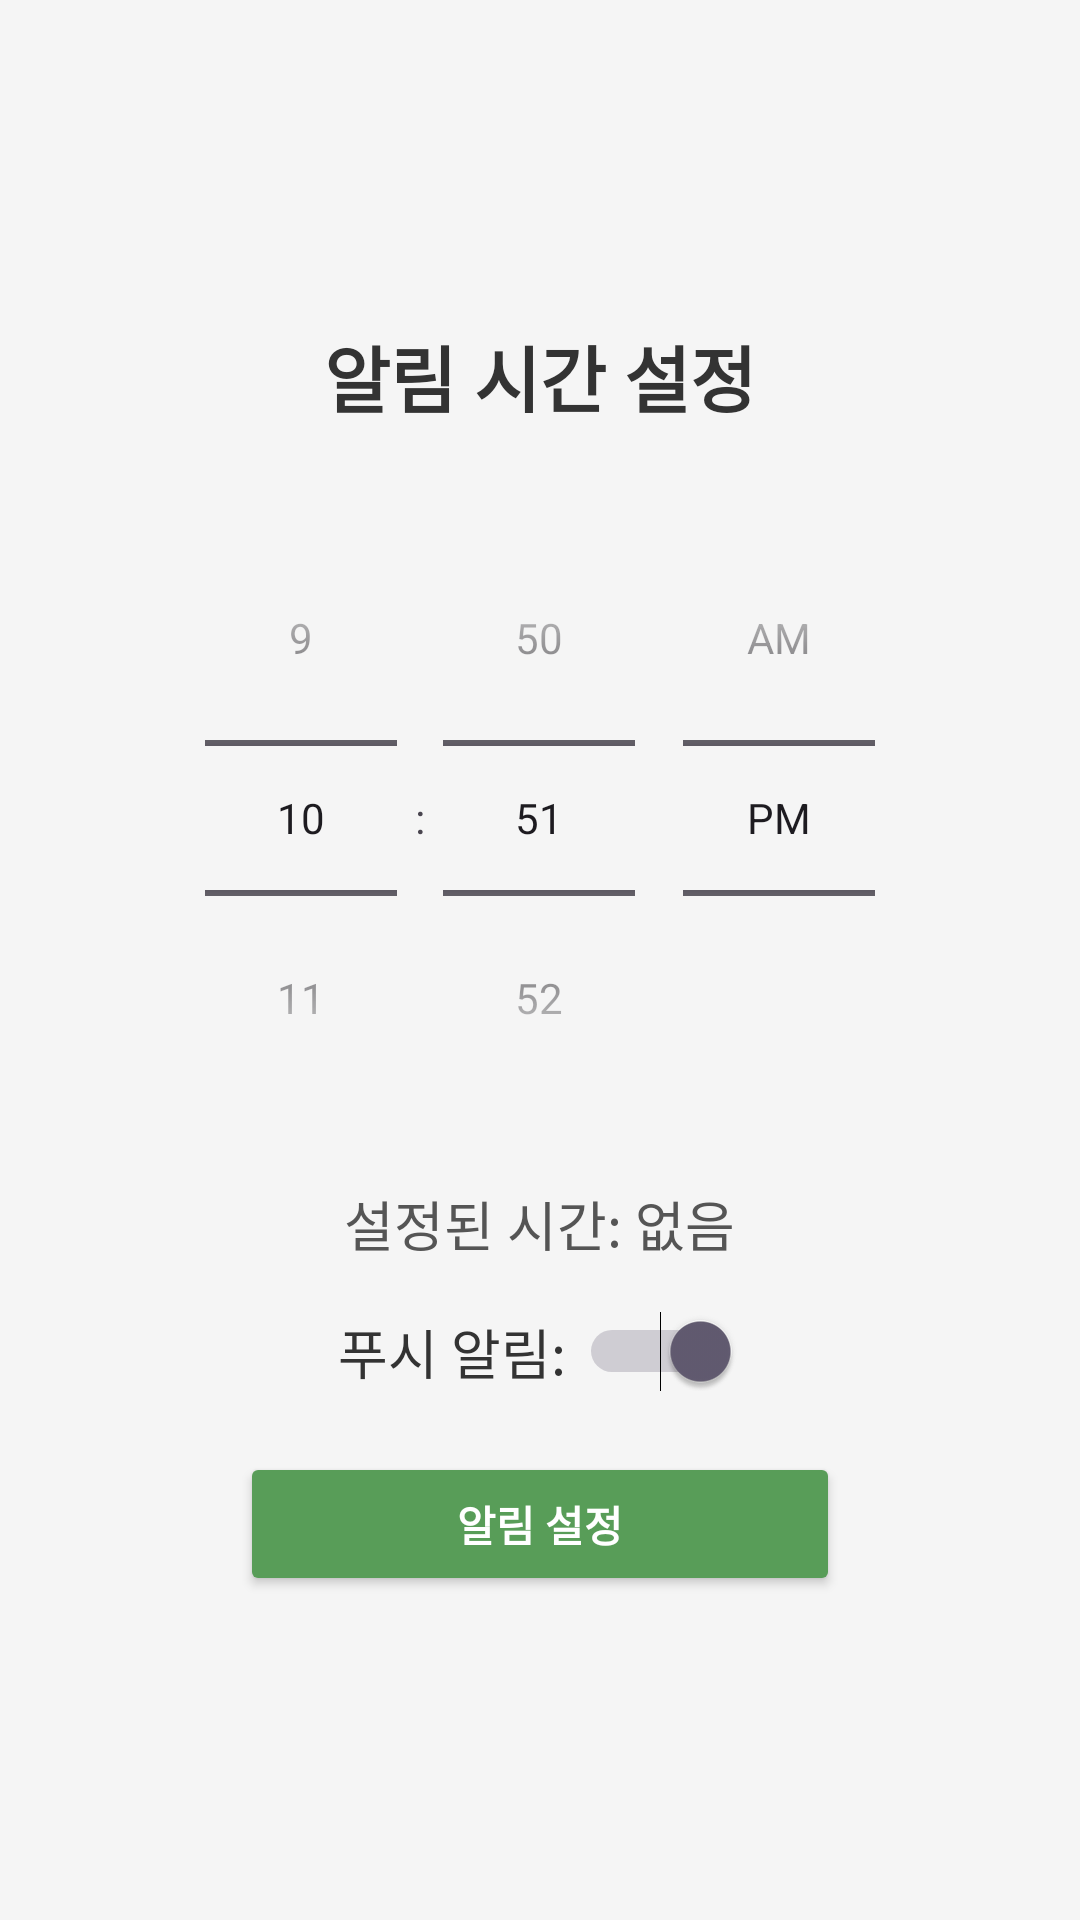

Write the Android layout XML for this screen, with the resource values it uses.
<!-- AndroidManifest.xml: application theme Theme.Recipe_rcm -->
<!-- res/layout/push_alram.xml -->
<?xml version="1.0" encoding="utf-8"?>
<LinearLayout xmlns:android="http://schemas.android.com/apk/res/android"
    android:layout_width="match_parent"
    android:layout_height="match_parent"
    android:orientation="vertical"
    android:gravity="center"
    android:padding="16dp"
    android:background="#F5F5F5">

    
    <TextView
        android:id="@+id/tvTitle"
        android:layout_width="wrap_content"
        android:layout_height="wrap_content"
        android:text="알림 시간 설정"
        android:textSize="24sp"
        android:textStyle="bold"
        android:textColor="#333333"
        android:fontFamily="sans-serif-medium"
        android:layout_marginBottom="24dp" />

    
    <android.widget.TimePicker
        android:id="@+id/timePicker"
        android:layout_width="wrap_content"
        android:layout_height="wrap_content"
        android:timePickerMode="spinner"
        android:layout_marginBottom="16dp" />

    
    <TextView
        android:id="@+id/tvSelectedTime"
        android:layout_width="wrap_content"
        android:layout_height="wrap_content"
        android:text="설정된 시간: 없음"
        android:textSize="18sp"
        android:textColor="#555555"
        android:layout_marginBottom="16dp" />

    
    <LinearLayout
        android:layout_width="wrap_content"
        android:layout_height="wrap_content"
        android:orientation="horizontal"
        android:gravity="center_vertical">

        <TextView
            android:id="@+id/tvSwitchLabel"
            android:layout_width="wrap_content"
            android:layout_height="wrap_content"
            android:text="푸시 알림: "
            android:textSize="18sp"
            android:textColor="#333333" />

        <Switch
            android:id="@+id/switchAlarm"
            android:layout_width="wrap_content"
            android:layout_height="wrap_content"
            android:checked="true" />
    </LinearLayout>

    
    <Button
        android:id="@+id/btnSetAlarm"
        android:layout_width="200dp"
        android:layout_height="wrap_content"
        android:backgroundTint="#589D58"
        android:textColor="#FFFFFF"
        android:text="알림 설정"
        android:textStyle="bold"
        android:padding="12dp"
        android:layout_marginTop="20dp"
        android:layout_gravity="center" />

</LinearLayout>
<!-- resources referenced by this layout -->
<resources>
  <style name="Theme.Recipe_rcm" parent="Base.Theme.Recipe_rcm" />
  <style name="Base.Theme.Recipe_rcm" parent="Theme.Material3.DayNight.NoActionBar">
          
          
      </style>
</resources>
